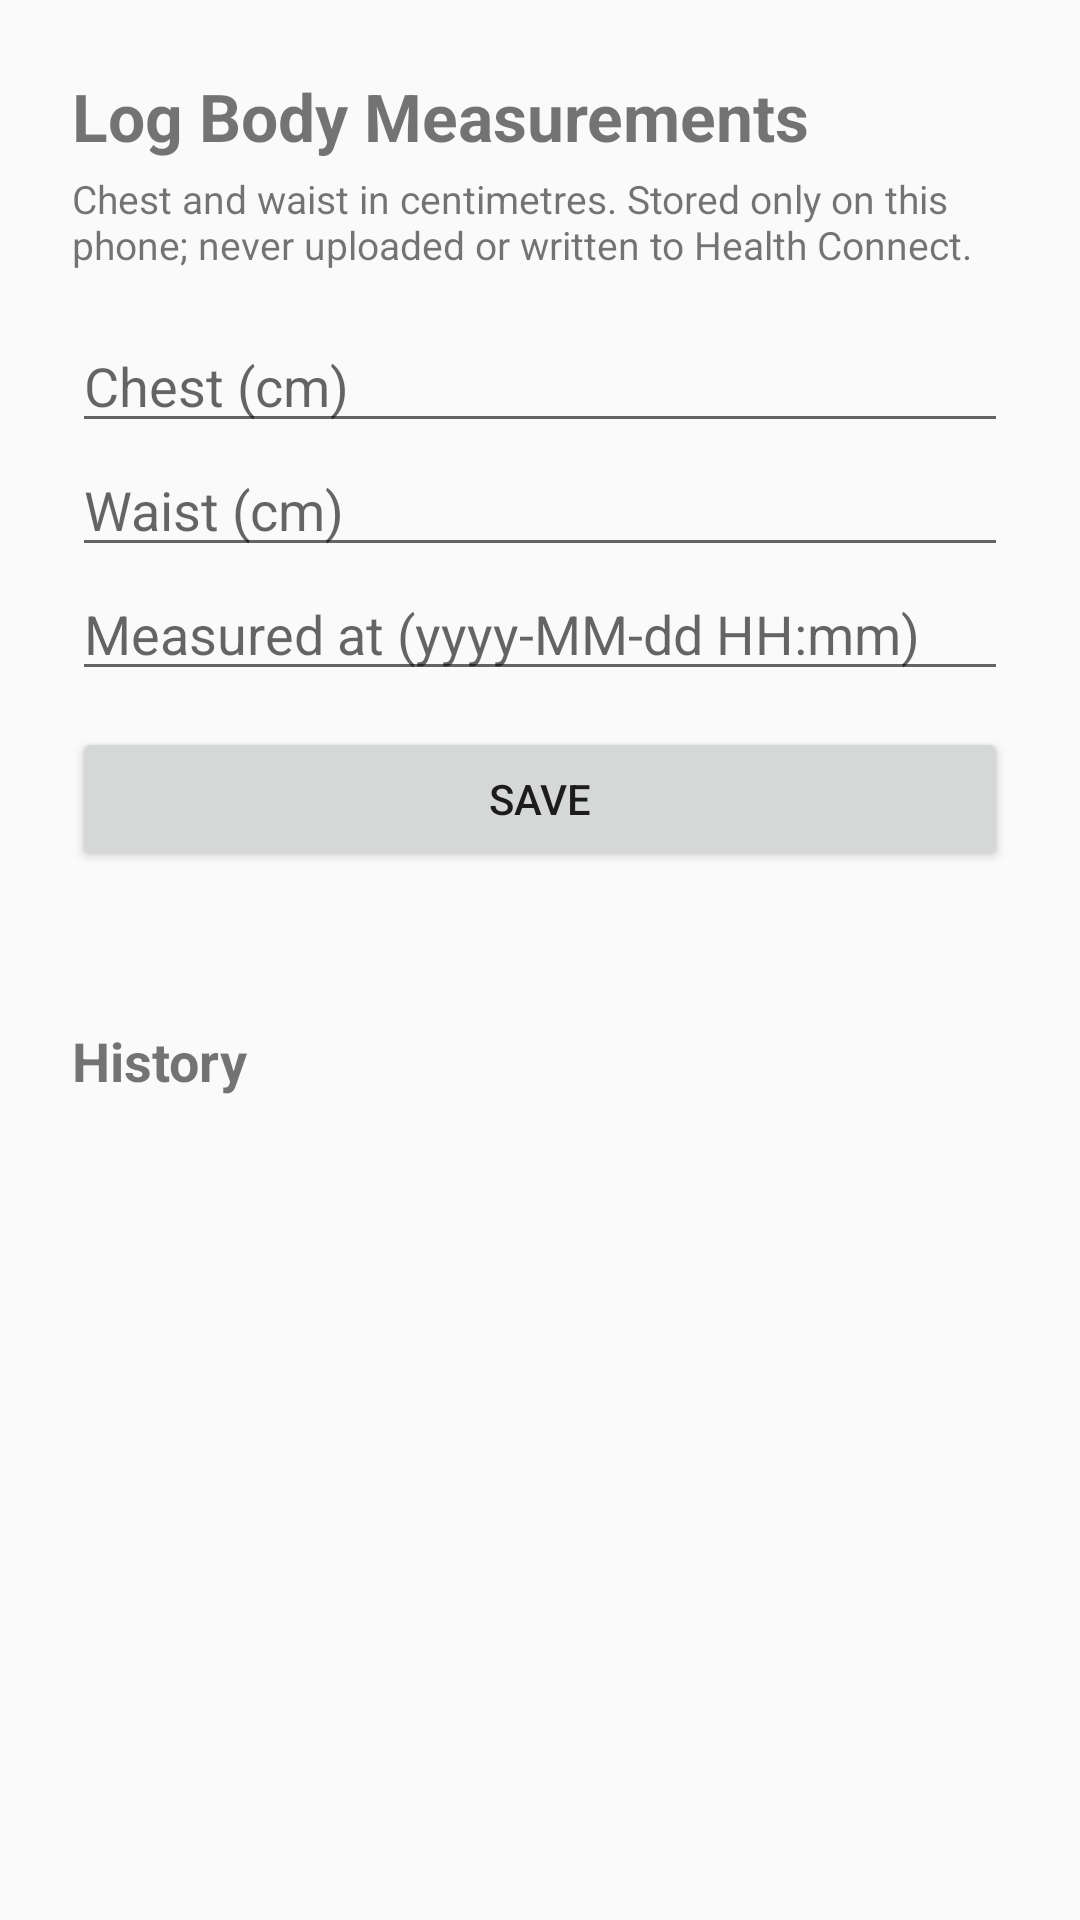

Write the Android layout XML for this screen, with the resource values it uses.
<!-- AndroidManifest.xml: application theme Theme.FusionHealth -->
<!-- res/layout/activity_body_log.xml -->
<?xml version="1.0" encoding="utf-8"?>
<ScrollView xmlns:android="http://schemas.android.com/apk/res/android"
    android:layout_width="match_parent"
    android:layout_height="match_parent">

    <LinearLayout
        android:layout_width="match_parent"
        android:layout_height="wrap_content"
        android:orientation="vertical"
        android:padding="24dp">

        <TextView
            android:layout_width="match_parent"
            android:layout_height="wrap_content"
            android:text="Log Body Measurements"
            android:textSize="22sp"
            android:textStyle="bold"
            android:paddingBottom="4dp" />

        <TextView
            android:layout_width="match_parent"
            android:layout_height="wrap_content"
            android:text="Chest and waist in centimetres. Stored only on this phone; never uploaded or written to Health Connect."
            android:textSize="13sp"
            android:paddingBottom="16dp" />

        <EditText
            android:id="@+id/chestInput"
            android:layout_width="match_parent"
            android:layout_height="wrap_content"
            android:hint="Chest (cm)"
            android:inputType="numberDecimal" />

        <EditText
            android:id="@+id/waistInput"
            android:layout_width="match_parent"
            android:layout_height="wrap_content"
            android:hint="Waist (cm)"
            android:inputType="numberDecimal" />

        <EditText
            android:id="@+id/measuredAtInput"
            android:layout_width="match_parent"
            android:layout_height="wrap_content"
            android:hint="Measured at (yyyy-MM-dd HH:mm)"
            android:inputType="datetime" />

        <Button
            android:id="@+id/saveMeasurementsButton"
            android:layout_width="match_parent"
            android:layout_height="wrap_content"
            android:layout_marginTop="12dp"
            android:text="Save" />

        <TextView
            android:id="@+id/bodyLogStatus"
            android:layout_width="match_parent"
            android:layout_height="wrap_content"
            android:paddingTop="12dp"
            android:textSize="14sp" />

        <TextView
            android:layout_width="match_parent"
            android:layout_height="wrap_content"
            android:paddingTop="20dp"
            android:text="History"
            android:textSize="18sp"
            android:textStyle="bold" />

        <LinearLayout
            android:id="@+id/historyContainer"
            android:layout_width="match_parent"
            android:layout_height="wrap_content"
            android:orientation="vertical" />

    </LinearLayout>

</ScrollView>
<!-- resources referenced by this layout -->
<resources>
  <style name="Theme.FusionHealth" parent="Theme.AppCompat.DayNight.NoActionBar" />
</resources>
